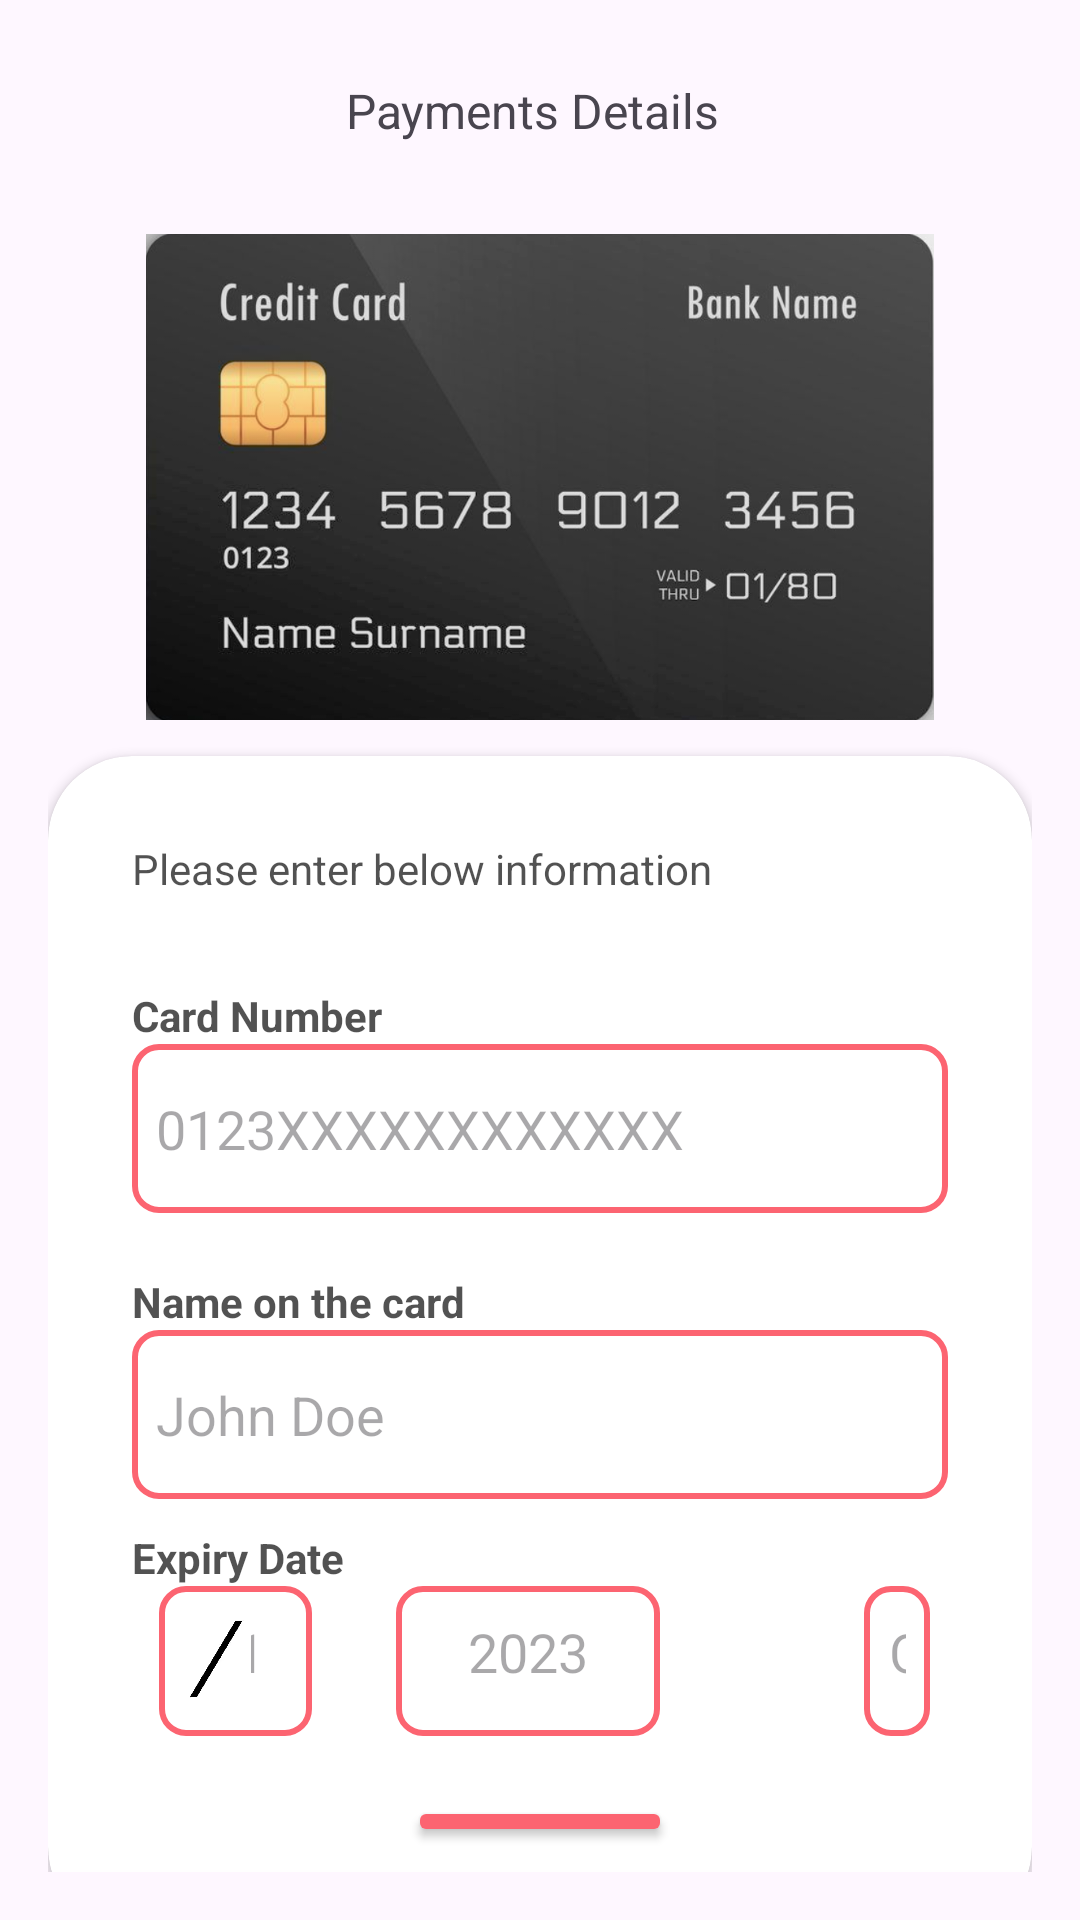

Produce the Android XML layout that renders to this screen, including the resource entries it uses.
<!-- AndroidManifest.xml: application theme AppTheme -->
<!-- res/layout/patient_payment_activity.xml -->
<RelativeLayout
    xmlns:android="http://schemas.android.com/apk/res/android"
    xmlns:app="http://schemas.android.com/apk/res-auto"
    android:layout_width="match_parent"
    android:layout_height="match_parent"
    android:padding="16dp">

    <ImageView
        android:id="@+id/image"
        android:layout_width="339dp"
        android:layout_height="186dp"

        android:layout_centerHorizontal="true"
        android:layout_marginTop="50dp"
        android:padding="12dp"
        android:src="@drawable/card" />


    <TextView
        android:id="@+id/heading"
        android:layout_width="129dp"
        android:layout_height="wrap_content"
        android:layout_centerHorizontal="true"
        android:layout_marginStart="121dp"
        android:layout_marginTop="10dp"
        android:text="Payments Details"
        android:textSize="16dp" />

    <androidx.cardview.widget.CardView
        android:layout_width="match_parent"
        android:layout_below="@id/image"
        android:layout_height="wrap_content"
        android:layout_alignParentBottom="true"
        app:cardCornerRadius="28dp"
        android:layout_marginBottom="-20dp"
        android:id="@+id/card_view"
        >

        <LinearLayout
            android:layout_width="match_parent"
            android:layout_height="wrap_content"
            android:orientation="vertical"
            android:padding="28dp"
            >


            <TextView
                android:layout_width="wrap_content"
                android:layout_height="wrap_content"
                android:text="Please enter below information"
                android:alpha="0.7"
                android:textColor="@color/text"/>

            <View
                android:layout_width="wrap_content"
                android:layout_height="30dp"/>
            <TextView
                android:layout_width="wrap_content"
                android:layout_height="wrap_content"
                android:text="Card Number"
                android:alpha="0.7"
                android:textStyle="bold"
                android:textColor="@color/text"/>

            <EditText
                android:id="@+id/cardNumber"
                android:layout_width="match_parent"
                android:layout_height="wrap_content"
                android:inputType="number"
                android:maxLength="16"
                android:hint="0123XXXXXXXXXXXX"
                android:layout_below="@id/image"
                android:background="@drawable/border_background"
                android:textColor="@color/text"
                android:paddingTop="16dp"
                android:paddingBottom="16dp"
                android:paddingStart="8dp"
                android:paddingEnd="8dp"
                />

            <View
                android:layout_width="wrap_content"
                android:layout_height="20dp"/>
            <TextView
                android:layout_width="wrap_content"
                android:layout_height="wrap_content"
                android:text="Name on the card"
                android:alpha="0.7"
                android:textStyle="bold"
                android:textColor="@color/text"
                />

            <EditText
                android:id="@+id/cardName"
                android:layout_width="match_parent"
                android:layout_height="wrap_content"
                android:inputType="textPassword"
                android:hint="John Doe"
                android:background="@drawable/border_background"
                android:textColor="@color/text"
                android:paddingTop="16dp"
                android:paddingBottom="16dp"
                android:paddingStart="8dp"
                android:paddingEnd="8dp"
                />


            <View
                android:layout_width="wrap_content"
                android:layout_height="10dp"/>

            <TextView
                android:layout_width="wrap_content"
                android:layout_height="wrap_content"
                android:text="Expiry Date"
                android:alpha="0.7"
                android:textStyle="bold"
                android:textColor="@color/text"
                />

            <RelativeLayout
                android:layout_width="match_parent"
                android:layout_height="wrap_content">

                <EditText
                    android:id="@+id/expiryDate"
                    android:layout_width="51dp"
                    android:layout_height="50dp"
                    android:layout_alignParentStart="true"
                    android:layout_marginStart="9dp"
                    android:layout_marginEnd="8dp"
                    android:background="@drawable/border_background"
                    android:gravity="center"
                    android:hint="01"
                    android:maxLength="2"
                    android:inputType="number"
                    android:paddingStart="8dp"
                    android:paddingTop="16dp"
                    android:paddingEnd="8dp"
                    android:paddingBottom="16dp"
                    android:textColor="@color/text" />

                <ImageView
                    android:id="@+id/slash"
                    android:layout_width="58dp"
                    android:layout_height="51dp"


                    android:layout_alignParentTop="true"
                    android:layout_alignParentEnd="true"
                    android:layout_marginTop="-2dp"
                    android:layout_marginEnd="219dp"
                    android:layout_marginBottom="215dp"
                    android:padding="12dp"
                    android:src="@drawable/slash" />

                <EditText
                    android:id="@+id/expiryYear"
                    android:layout_width="wrap_content"
                    android:layout_height="50dp"
                    android:layout_alignParentStart="true"
                    android:layout_alignParentEnd="true"
                    android:layout_marginStart="88dp"
                    android:layout_marginEnd="96dp"
                    android:background="@drawable/border_background"
                    android:gravity="center"
                    android:hint="2023"
                    android:maxLength="4"
                    android:inputType="number"
                    android:paddingStart="8dp"
                    android:paddingTop="16dp"
                    android:paddingEnd="8dp"
                    android:paddingBottom="16dp"
                    android:textColor="@color/text" />

                <EditText
                    android:id="@+id/cvv"
                    android:layout_width="73dp"
                    android:layout_height="50dp"
                    android:layout_alignParentStart="true"
                    android:layout_alignParentEnd="true"
                    android:layout_marginStart="244dp"
                    android:layout_marginEnd="6dp"
                    android:background="@drawable/border_background"
                    android:gravity="center"
                    android:hint="CVV"
                    android:maxLength="3"
                    android:inputType="number"
                    android:paddingStart="8dp"
                    android:paddingTop="16dp"
                    android:paddingEnd="8dp"
                    android:paddingBottom="16dp"
                    android:textColor="@color/text" />

                <Button
                    android:id="@+id/cardPayment"
                    android:layout_width="wrap_content"
                    android:layout_height="wrap_content"
                    android:backgroundTint="@color/button"
                    android:layout_alignParentBottom="true"
                    android:layout_centerHorizontal="true"
                    android:layout_marginBottom="70dp"
                    android:text="Done"
                    />

            </RelativeLayout>




        </LinearLayout>


    </androidx.cardview.widget.CardView>
</RelativeLayout>
<!-- resources referenced by this layout -->
<resources>
  <color name="button">#fc6471</color>
  <color name="text">#070707</color>
  <!-- drawable border_background (drawable) -->
  <shape xmlns:android="http://schemas.android.com/apk/res/android"
      android:shape="rectangle">
  
      <stroke
          android:width="2dp"
      android:color="@color/button" />
  
  
      <corners android:radius="8dp" />
  
  
  </shape>
  <!-- drawable card: png bitmap (drawable, 254579 bytes) -->
  <!-- drawable slash: png bitmap (drawable, 38374 bytes) -->
  <style name="AppTheme" parent="Theme.Material3.Light.NoActionBar">
          <item name="android:statusBarColor">@color/button</item>
      </style>
</resources>
